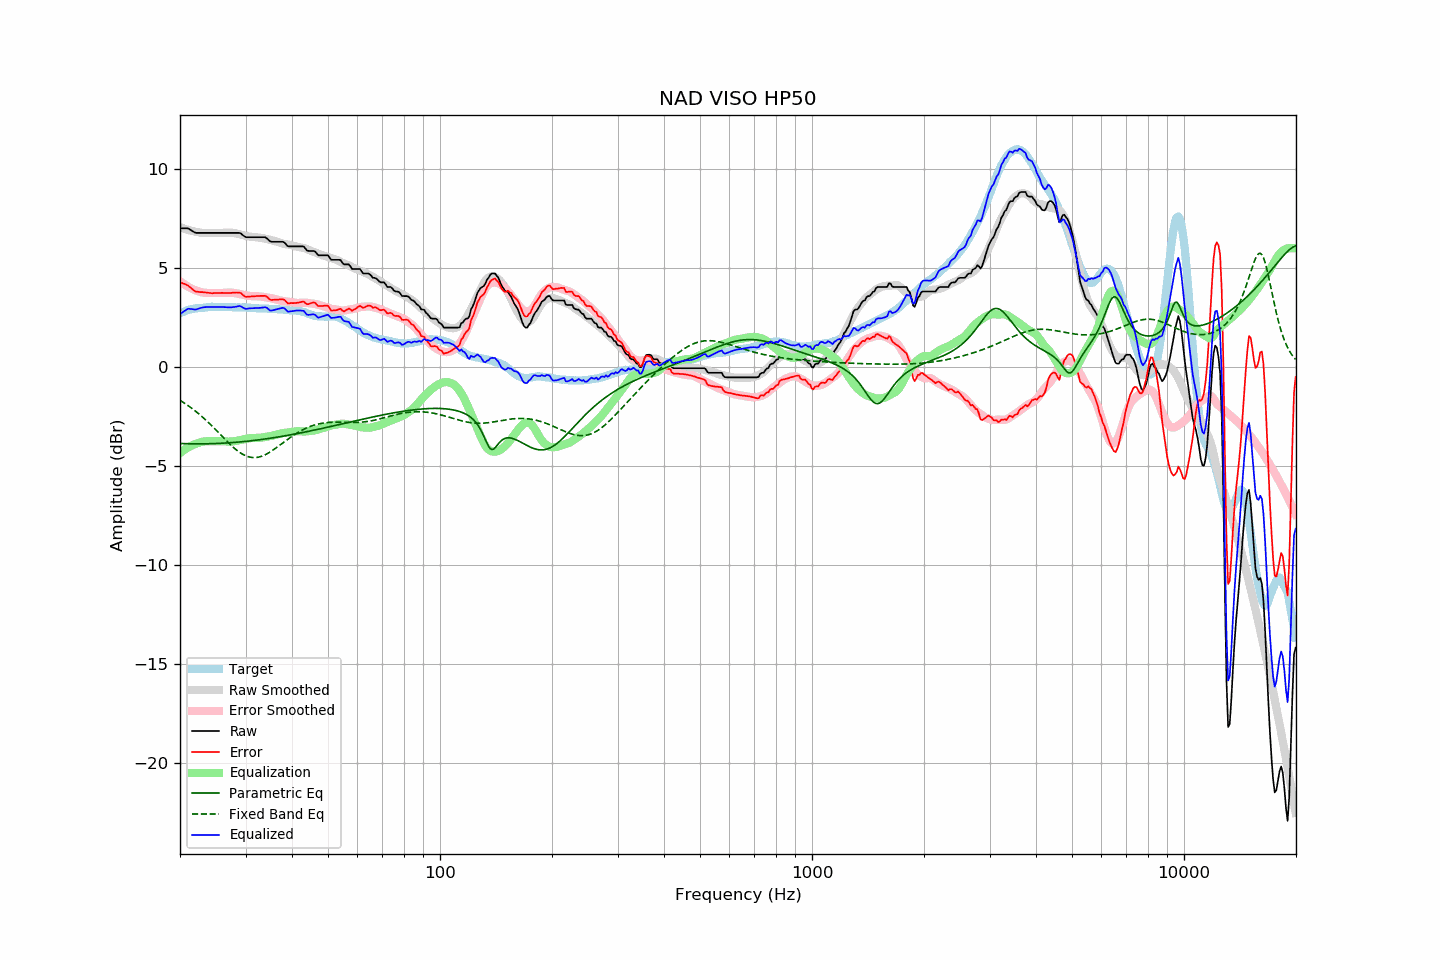

Source data for this figure (header and first rows):
frequency, raw, error, smoothed, error_smoothed, equalization, parametric_eq, fixed_band_eq, equalized_raw, equalized_smoothed, target
20.00, 7.00, 4.29, 7.07, 4.34, -4.34, -3.86, -1.68, 2.67, 2.73, 2.71
20.20, 7.00, 4.25, 7.03, 4.27, -4.27, -3.86, -1.73, 2.73, 2.76, 2.75
20.40, 7.00, 4.22, 7.00, 4.21, -4.21, -3.86, -1.78, 2.79, 2.79, 2.78
20.61, 7.00, 4.19, 6.98, 4.16, -4.16, -3.86, -1.83, 2.84, 2.82, 2.81
20.81, 7.00, 4.15, 6.95, 4.11, -4.11, -3.87, -1.89, 2.90, 2.84, 2.85
21.02, 7.00, 4.11, 6.92, 4.06, -4.06, -3.87, -1.94, 2.95, 2.87, 2.89
21.23, 6.95, 4.05, 6.90, 4.01, -4.01, -3.87, -2.00, 2.94, 2.89, 2.90
21.44, 6.90, 3.98, 6.88, 3.97, -3.97, -3.87, -2.06, 2.93, 2.91, 2.92
21.66, 6.85, 3.91, 6.86, 3.93, -3.93, -3.87, -2.12, 2.92, 2.93, 2.94
21.87, 6.80, 3.85, 6.84, 3.90, -3.90, -3.87, -2.18, 2.91, 2.95, 2.95
22.09, 6.77, 3.80, 6.83, 3.86, -3.86, -3.87, -2.25, 2.91, 2.96, 2.97
22.31, 6.77, 3.80, 6.81, 3.84, -3.84, -3.87, -2.31, 2.94, 2.98, 2.97
22.54, 6.77, 3.79, 6.79, 3.81, -3.81, -3.87, -2.38, 2.96, 2.99, 2.98
22.76, 6.77, 3.78, 6.78, 3.78, -3.78, -3.87, -2.45, 2.99, 3.00, 2.99
22.99, 6.77, 3.78, 6.77, 3.77, -3.77, -3.87, -2.52, 3.01, 3.00, 2.99
23.22, 6.77, 3.77, 6.76, 3.75, -3.75, -3.87, -2.60, 3.02, 3.01, 3.00
23.45, 6.77, 3.76, 6.76, 3.74, -3.74, -3.87, -2.67, 3.03, 3.01, 3.01
23.69, 6.77, 3.75, 6.76, 3.74, -3.74, -3.87, -2.75, 3.03, 3.02, 3.02
23.92, 6.77, 3.74, 6.76, 3.74, -3.74, -3.87, -2.82, 3.03, 3.02, 3.03
24.16, 6.77, 3.74, 6.77, 3.74, -3.74, -3.87, -2.90, 3.03, 3.03, 3.04
24.40, 6.77, 3.73, 6.77, 3.74, -3.74, -3.86, -2.98, 3.03, 3.03, 3.05
24.65, 6.77, 3.74, 6.77, 3.74, -3.74, -3.86, -3.06, 3.03, 3.03, 3.04
24.89, 6.77, 3.74, 6.77, 3.74, -3.74, -3.86, -3.15, 3.04, 3.04, 3.04
25.14, 6.77, 3.74, 6.77, 3.74, -3.74, -3.85, -3.23, 3.04, 3.04, 3.04
25.39, 6.77, 3.74, 6.77, 3.73, -3.73, -3.85, -3.31, 3.04, 3.04, 3.04
25.65, 6.77, 3.74, 6.77, 3.73, -3.73, -3.85, -3.40, 3.04, 3.04, 3.03
25.91, 6.77, 3.75, 6.77, 3.74, -3.74, -3.84, -3.48, 3.04, 3.04, 3.02
26.16, 6.77, 3.74, 6.78, 3.74, -3.74, -3.84, -3.56, 3.03, 3.04, 3.03
26.43, 6.77, 3.74, 6.78, 3.75, -3.75, -3.83, -3.65, 3.03, 3.03, 3.03
26.69, 6.77, 3.74, 6.78, 3.76, -3.76, -3.83, -3.73, 3.02, 3.03, 3.03
26.96, 6.77, 3.74, 6.79, 3.76, -3.76, -3.82, -3.81, 3.01, 3.03, 3.03
27.23, 6.77, 3.74, 6.79, 3.76, -3.76, -3.82, -3.89, 3.01, 3.03, 3.03
27.50, 6.77, 3.74, 6.78, 3.76, -3.76, -3.81, -3.96, 3.02, 3.02, 3.03
27.77, 6.77, 3.75, 6.77, 3.75, -3.75, -3.81, -4.04, 3.02, 3.02, 3.02
28.05, 6.77, 3.75, 6.76, 3.74, -3.74, -3.80, -4.11, 3.04, 3.02, 3.02
28.33, 6.77, 3.76, 6.74, 3.72, -3.72, -3.79, -4.18, 3.05, 3.02, 3.01
28.62, 6.77, 3.76, 6.73, 3.71, -3.71, -3.79, -4.24, 3.07, 3.02, 3.02
28.90, 6.77, 3.76, 6.71, 3.69, -3.69, -3.78, -4.30, 3.08, 3.02, 3.02
29.19, 6.73, 3.73, 6.69, 3.67, -3.67, -3.77, -4.35, 3.06, 3.01, 3.01
29.48, 6.66, 3.65, 6.66, 3.65, -3.65, -3.76, -4.40, 3.01, 3.01, 3.01
29.78, 6.60, 3.59, 6.64, 3.64, -3.64, -3.76, -4.44, 2.97, 3.01, 3.01
30.08, 6.55, 3.54, 6.62, 3.62, -3.62, -3.75, -4.48, 2.93, 3.00, 3.01
30.38, 6.55, 3.55, 6.60, 3.60, -3.60, -3.74, -4.51, 2.95, 3.00, 3.00
30.68, 6.55, 3.55, 6.59, 3.59, -3.59, -3.73, -4.53, 2.96, 3.00, 3.00
30.99, 6.55, 3.56, 6.58, 3.58, -3.58, -3.72, -4.55, 2.97, 2.99, 2.99
31.30, 6.55, 3.57, 6.57, 3.58, -3.58, -3.71, -4.56, 2.97, 2.99, 2.99
31.61, 6.55, 3.57, 6.56, 3.58, -3.58, -3.70, -4.57, 2.97, 2.98, 2.99
31.93, 6.55, 3.58, 6.55, 3.58, -3.58, -3.69, -4.56, 2.98, 2.98, 2.98
32.24, 6.55, 3.59, 6.54, 3.57, -3.57, -3.68, -4.56, 2.98, 2.97, 2.96
32.57, 6.55, 3.59, 6.54, 3.57, -3.57, -3.67, -4.54, 2.99, 2.97, 2.96
32.89, 6.55, 3.59, 6.53, 3.56, -3.56, -3.66, -4.52, 2.99, 2.96, 2.96
33.22, 6.55, 3.59, 6.52, 3.56, -3.56, -3.65, -4.49, 3.00, 2.96, 2.96
33.55, 6.55, 3.60, 6.50, 3.54, -3.54, -3.64, -4.46, 3.01, 2.96, 2.96
33.89, 6.55, 3.60, 6.48, 3.53, -3.53, -3.63, -4.42, 3.03, 2.95, 2.96
34.23, 6.50, 3.55, 6.46, 3.51, -3.51, -3.62, -4.38, 2.99, 2.95, 2.95
34.57, 6.42, 3.48, 6.44, 3.50, -3.50, -3.61, -4.34, 2.93, 2.94, 2.94
34.92, 6.34, 3.40, 6.43, 3.49, -3.49, -3.59, -4.29, 2.86, 2.94, 2.94
35.27, 6.32, 3.38, 6.41, 3.47, -3.47, -3.58, -4.23, 2.85, 2.94, 2.94
35.62, 6.32, 3.40, 6.38, 3.45, -3.45, -3.57, -4.18, 2.87, 2.93, 2.93
35.97, 6.32, 3.40, 6.36, 3.43, -3.43, -3.56, -4.12, 2.89, 2.93, 2.92
... 635 more rows
